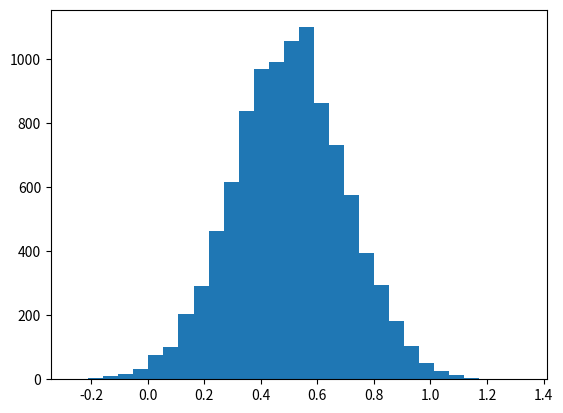

This figure's Python source:
import random
from matplotlib import pyplot

# 乱数の初期化
random.seed()

# 10000個の乱数を作る
r = [random.normalvariate(0.5, 0.2) for x in range(10000)]

# ヒストグラムとして30に分類して描画する
pyplot.hist(r, 30)

# UI表示
pyplot.show()